Labelled photos from "indian_spices", an image-classification folder in lipika1911/mp. The possible labels are: caraway seeds, cinnamon stick, cloves, coriander seeds, cumin seeds, dry ginger, dry red chilly, fennel seeds, green cardamom, nutmeg, star anise, stone flowers.

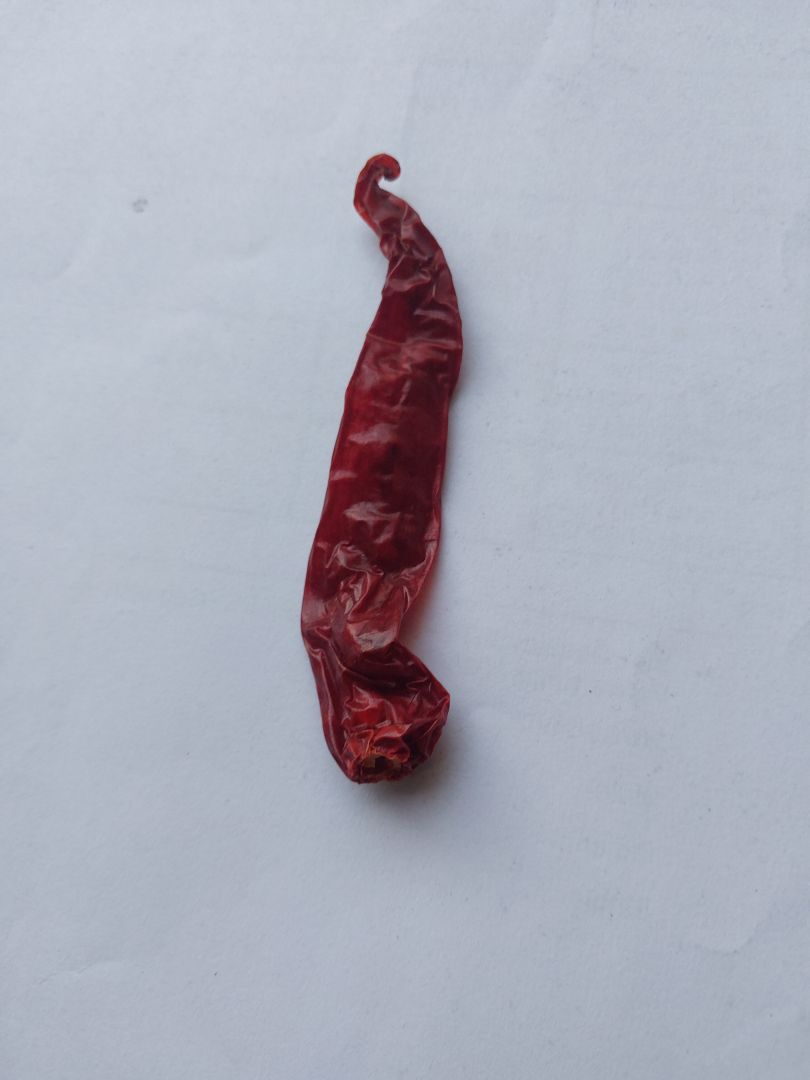
Label: dry red chilly

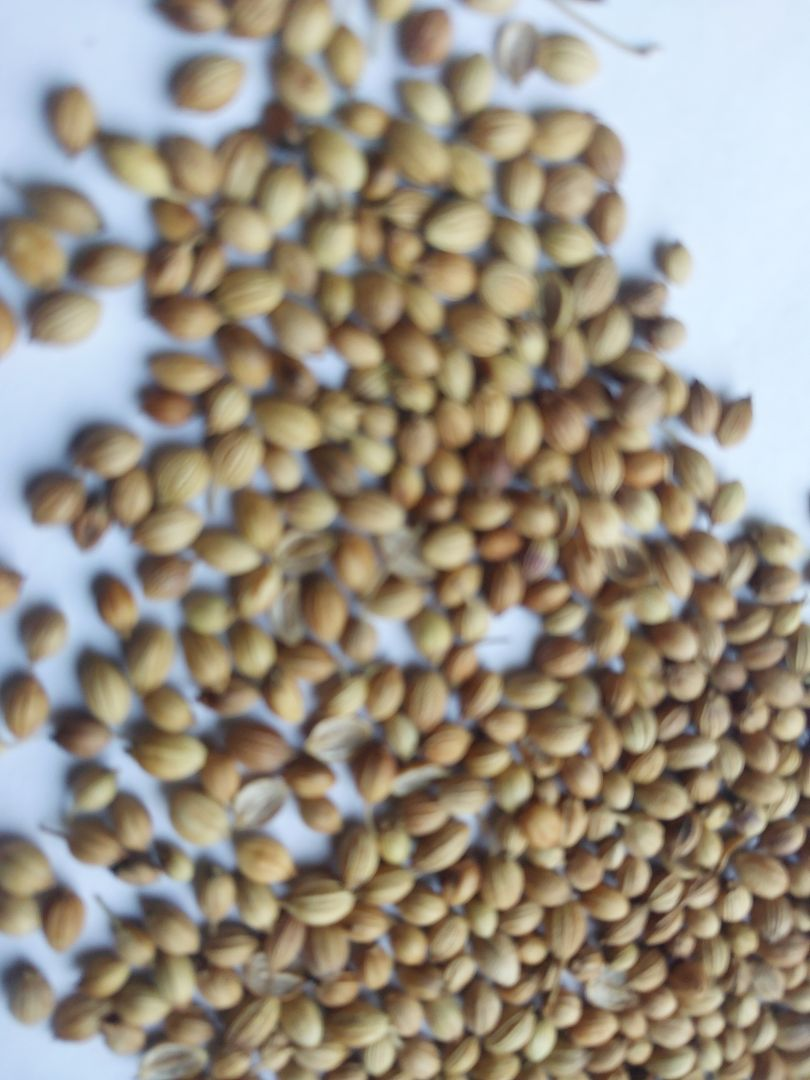
Label: coriander seeds

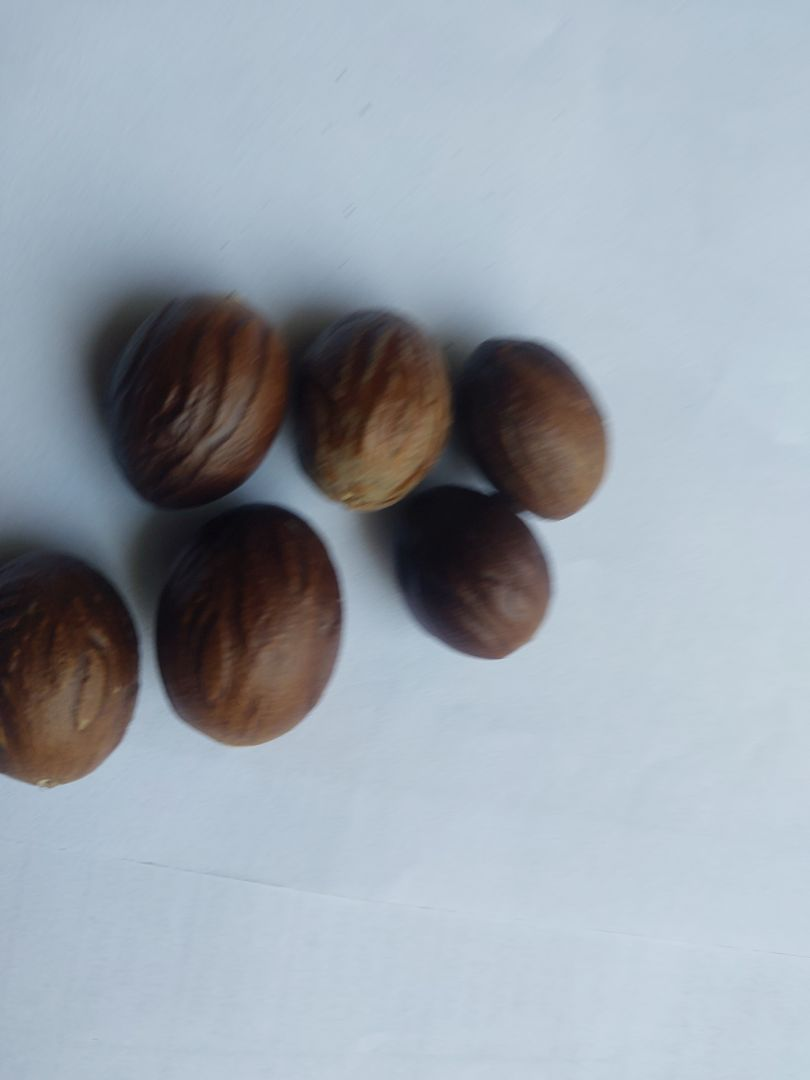
Label: nutmeg

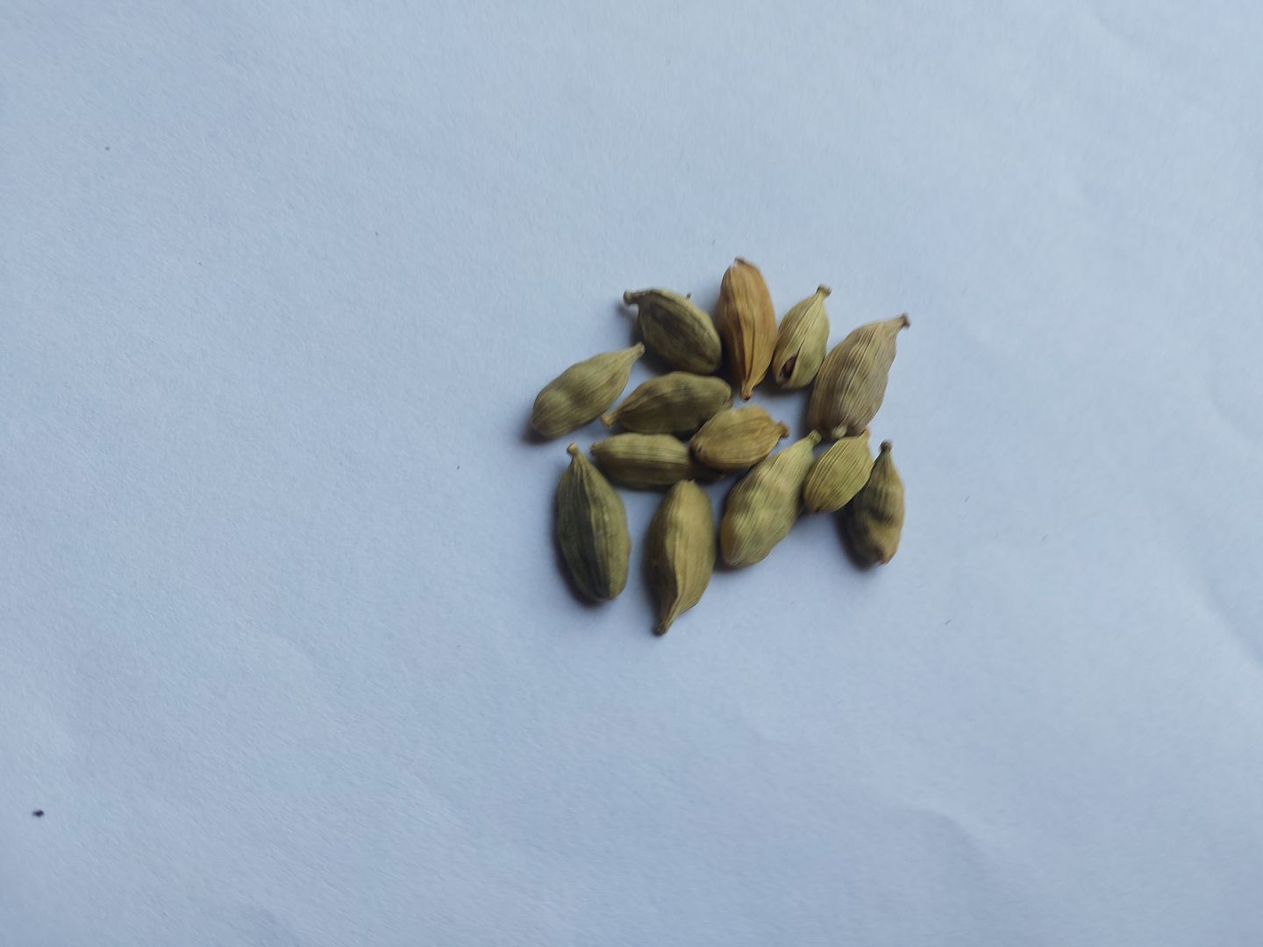
Label: green cardamom

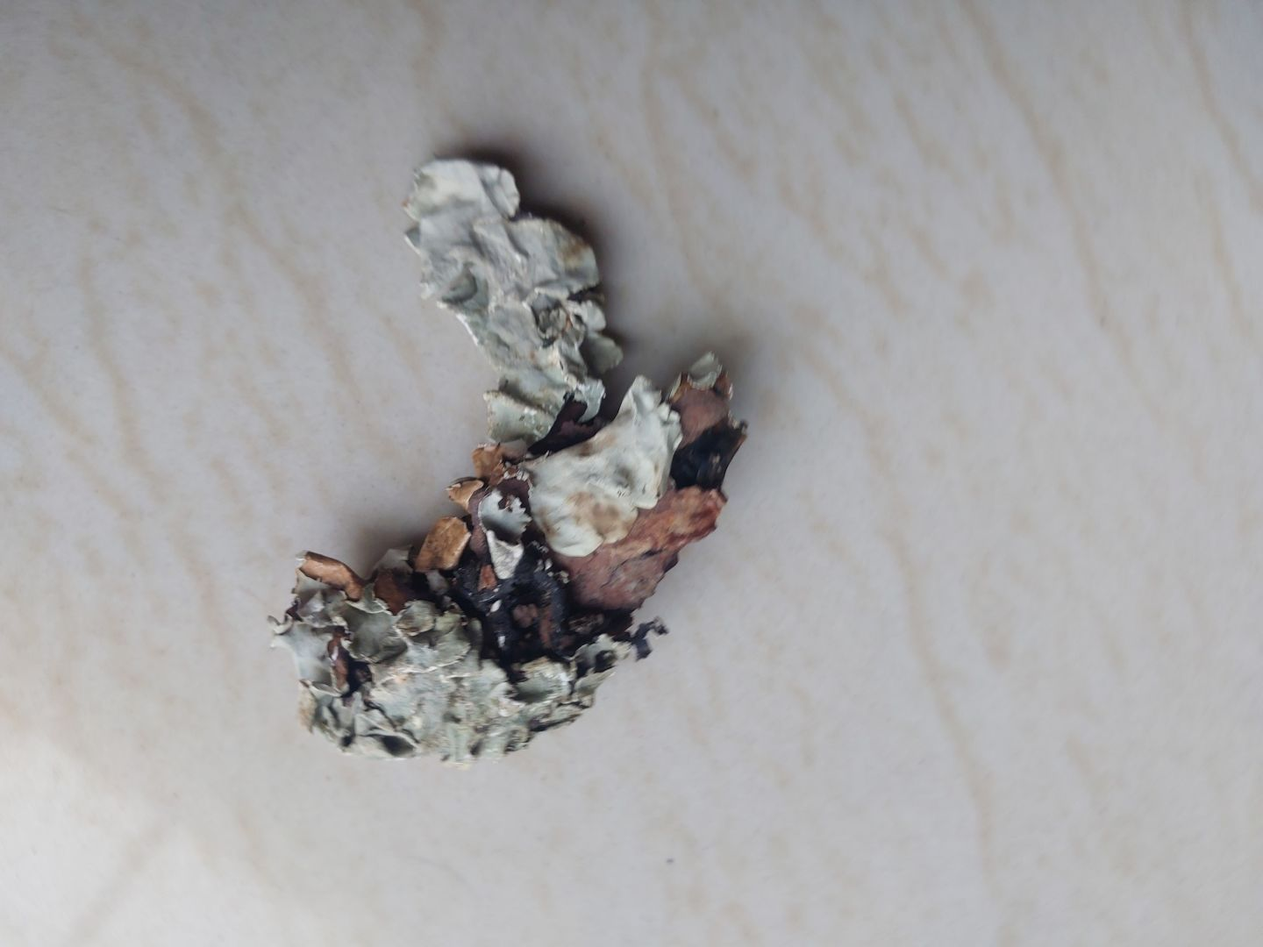
Label: stone flowers

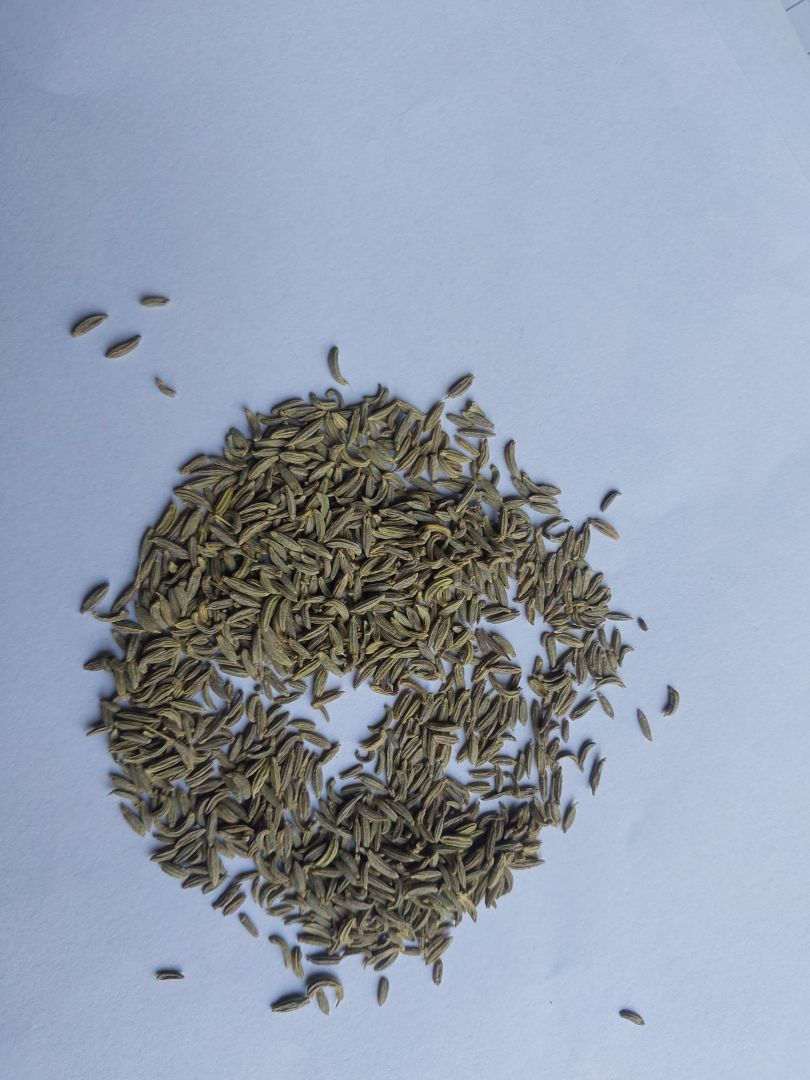
Label: fennel seeds
